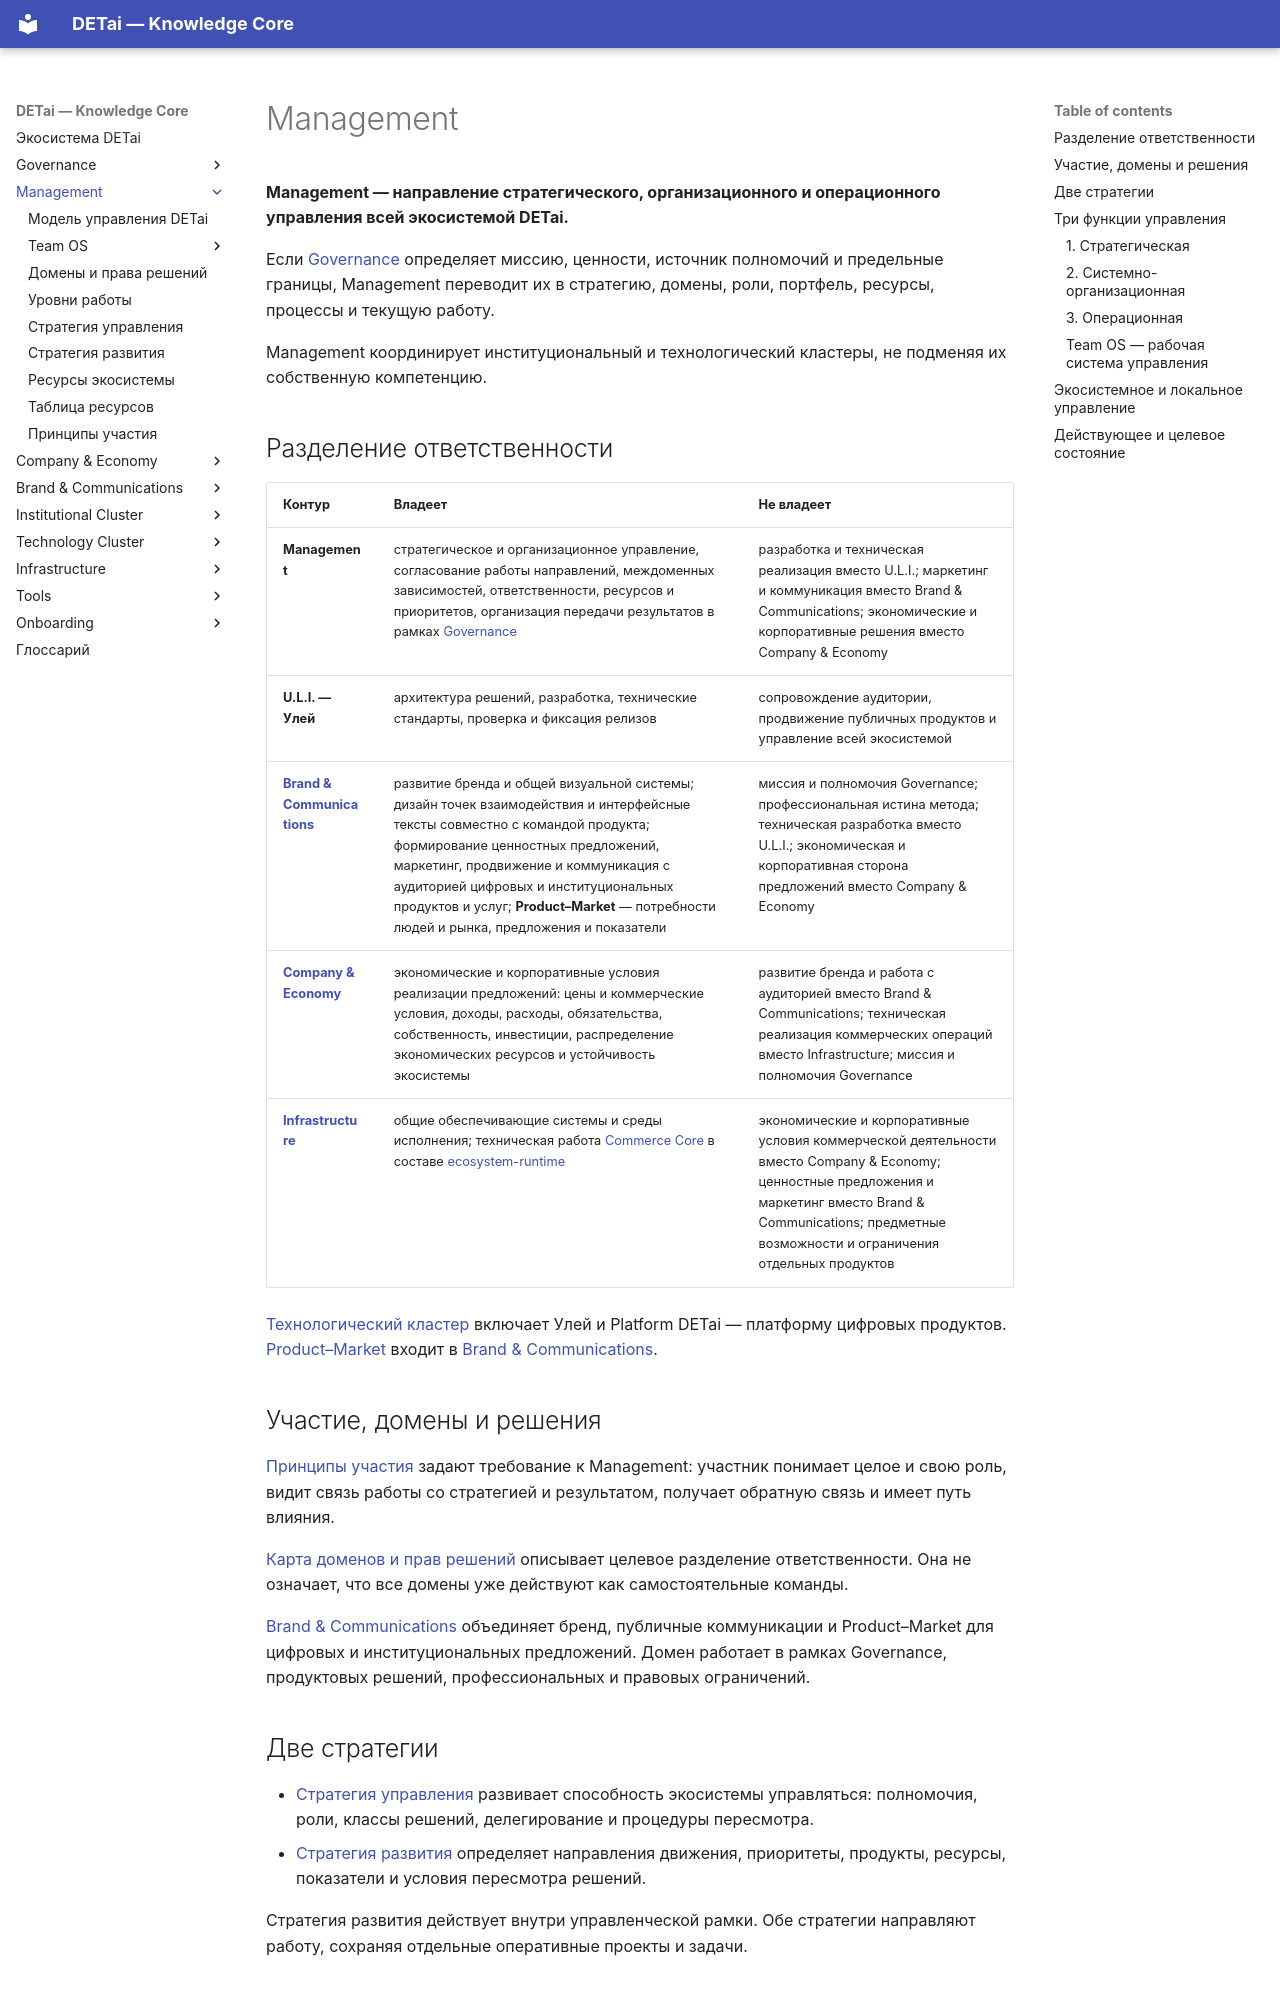

repository: DETai-org/Knowledge_substrate · page: ru/management-layer/index.html · generator: mkdocs

---
type: ecosystem
classification:
  scope: ecosystem
  context: management-layer
  layer: null
  function: index
descriptive:
  id: management-layer-index
  version: v9
  status: active
  date_ymd: 2026-10-23
  date_update: 2026-11-18
links:
  external_links:
    - type: "MkDocs_ru"
      url: "https://docs.detai-x.com/ru/management-layer/"
  document_links:
    - schema: "ecosystem"
      link_type: "operating-model"
      linked_document_id: "management-layer-2-architecture-and-logic-operating-model-detai"
    - schema: ecosystem
      link_type: contains
      linked_document_id: detai-platform-detai-e3-infra-team-os-index
title: Management
---

# Management {#management-layer}

**Management — направление стратегического, организационного и операционного управления всей экосистемой DETai.**

Если [Governance](../governance/index.md) определяет миссию, ценности, источник полномочий и предельные границы, Management переводит их в стратегию, домены, роли, портфель, ресурсы, процессы и текущую работу.

Management координирует институциональный и технологический кластеры, не подменяя их собственную компетенцию.

## Разделение ответственности

| Контур | Владеет | Не владеет |
|---|---|---|
| **Management** | стратегическое и организационное управление, согласование работы направлений, междоменных зависимостей, ответственности, ресурсов и приоритетов, организация передачи результатов в рамках [Governance](../governance/index.md) | разработка и техническая реализация вместо U.L.I.; маркетинг и коммуникация вместо Brand & Communications; экономические и корпоративные решения вместо Company & Economy |
| **U.L.I. — Улей** | архитектура решений, разработка, технические стандарты, проверка и фиксация релизов | сопровождение аудитории, продвижение публичных продуктов и управление всей экосистемой |
| **[Brand & Communications](../brand-and-communications/index.md)** | развитие бренда и общей визуальной системы; дизайн точек взаимодействия и интерфейсные тексты совместно с командой продукта; формирование ценностных предложений, маркетинг, продвижение и коммуникация с аудиторией цифровых и институциональных продуктов и услуг; **Product–Market** — потребности людей и рынка, предложения и показатели | миссия и полномочия Governance; профессиональная истина метода; техническая разработка вместо U.L.I.; экономическая и корпоративная сторона предложений вместо Company & Economy |
| **[Company & Economy](../company-and-economy/index.md)** | экономические и корпоративные условия реализации предложений: цены и коммерческие условия, доходы, расходы, обязательства, собственность, инвестиции, распределение экономических ресурсов и устойчивость экосистемы | развитие бренда и работа с аудиторией вместо Brand & Communications; техническая реализация коммерческих операций вместо Infrastructure; миссия и полномочия Governance |
| **[Infrastructure](../infrastructure/index.md)** | общие обеспечивающие системы и среды исполнения; техническая работа [Commerce Core](../company-and-economy/commerce-core.md) в составе [ecosystem-runtime](../infrastructure/ecosystem-runtime/index.md) | экономические и корпоративные условия коммерческой деятельности вместо Company & Economy; ценностные предложения и маркетинг вместо Brand & Communications; предметные возможности и ограничения отдельных продуктов |

[Технологический кластер](../technology/index.md) включает Улей и Platform DETai — платформу цифровых продуктов. [Product–Market](../brand-and-communications/product-market/index.md) входит в [Brand & Communications](../brand-and-communications/index.md).
